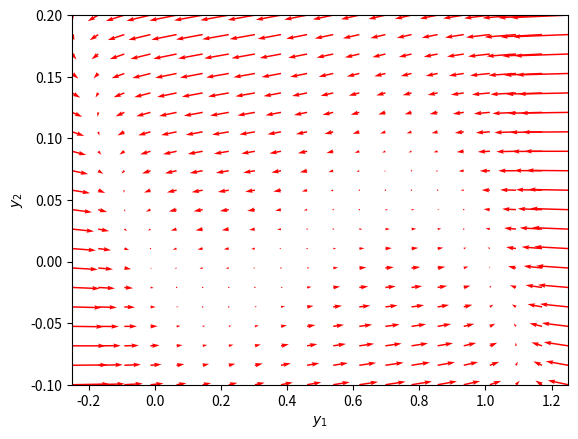

Python code for this plot:
import numpy as np
import matplotlib.pyplot as plt

# eps = 0.001
# a = 4.0
# b = -0.55
# n = 0.4

eps = 0.02
a = 9.3995
b = -0.405
n = 0.4

def f(Y, t):
    y1, y2 = Y
    return [-y1*(y1-1)*(y1-n)-y2, eps*(y1-a*y2+b)]

xl, xr = -0.25, 1.25
yl, yr = -0.1, 0.2
y1 = np.linspace(xl, xr, 20)
y2 = np.linspace(yl, yr, 20)

Y1, Y2 = np.meshgrid(y1, y2)

t = 0

u, v = np.zeros(Y1.shape), np.zeros(Y2.shape)

NI, NJ = Y1.shape

for i in range(NI):
    for j in range(NJ):
        x = Y1[i, j]
        y = Y2[i, j]
        yprime = f([x, y], t)
        u[i,j] = yprime[0]
        v[i,j] = yprime[1]

Q = plt.quiver(Y1, Y2, u, v, color='r')

plt.xlabel('$y_1$')
plt.ylabel('$y_2$')
plt.xlim([xl, xr])
plt.ylim([yl, yr])
plt.show()